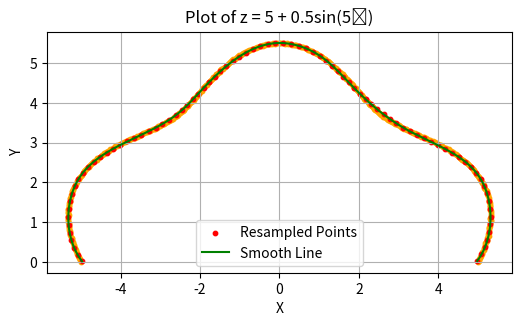

This chart was generated by the following Python code:
import numpy as np
import matplotlib.pyplot as plt
import numpy as np
import matplotlib.pyplot as plt
from scipy.interpolate import BSpline
from scipy import interpolate

class SplineFitting:
    def __init__(self, phi_range=(0, np.pi), num_points=500, noise_std=5/1000, degree=3):
        """
        Initialize the SplineFitting class.
        
        Args:
        - phi_range: The range of the angle phi for generating the curve (default is from 0 to pi).
        - num_points: Number of points to generate for the curve.
        - noise_std: Standard deviation of the noise (in meters).
        - degree: Degree of the B-spline (default is cubic, degree=3).
        """
        self.phi_range = phi_range
        self.num_points = num_points
        self.noise_std = noise_std
        self.degree = degree
        
        self.x = None
        self.y = None
        self.x_noisy = None
        self.y_noisy = None
    
    def generate_data(self):
        """Generate the data points using the polar equation."""
        # Define the range of phi from 0 to pi
        phi = np.linspace(self.phi_range[0], self.phi_range[1], self.num_points)

        # Polar equation z = 5 + 0.5 * sin(5 * phi)
        r = 5 + 0.5 * np.sin(5 * phi)

        # Convert polar coordinates to Cartesian coordinates
        self.x = r * np.cos(phi)
        self.y = r * np.sin(phi)

        # Add synthetic noise to the points
        self.x_noisy = self.x + np.random.normal(0, self.noise_std, size=self.x.shape)
        self.y_noisy = self.y + np.random.normal(0, self.noise_std, size=self.y.shape)
        
        # # Plot the result
        # plt.figure(figsize=(6, 6))
        # plt.plot(self.x, self.y, label=r'$z = 5 + 0.5 \sin(5\phi)$')
        # # plt.scatter(self.x, self.y, s=10, color='red')  # Add points
        # plt.scatter( self.x_noisy,  self.y_noisy, s=10, color='orange')  # Add synthetic noisy points
        # plt.title('Plot of z = 5 + 0.5sin(5ϕ)')
        # plt.xlabel('X')
        # plt.ylabel('Y')
        # plt.grid(True)
        # plt.gca().set_aspect('equal', adjustable='box')
        # plt.legend()
        # plt.show()
    
    def calculate_curve_length(self):
        """Calculate the total length of the curve using the Euclidean norm between consecutive points."""
        if self.x_noisy is None or self.y_noisy is None:
            raise ValueError("No data points available. Generate data first.")
        
        # points = np.column_stack([self.x_noisy, self.y_noisy])
        points = np.column_stack([self.x, self.y])
        distances = np.linalg.norm(np.diff(points, axis=0), axis=1)
        total_length = np.sum(distances)
        return total_length
      
def interpolate_track_new(points, n_points=None, s=0):
    # if len(points) <= 1:
    #     return points
    # order_k = min(3, len(points) - 1)
    order_k = 3
    tck = interpolate.splprep([points[:, 0], points[:, 1]], k=order_k, s=s)[0]
    if n_points is None: n_points = len(points)
    track = np.array(interpolate.splev(np.linspace(0, 1, n_points), tck)).T
    return track
    
def resample_track_points(points, seperation_distance=0.2, smoothing=0.2):
    # if points[0, 0] > points[-1, 0]:
    #     points = np.flip(points, axis=0)

    line_length = np.sum(np.linalg.norm(np.diff(points, axis=0), axis=1))
    n_pts = max(int(line_length / seperation_distance), 2)
    smooth_line = interpolate_track_new(points, None, smoothing)
    resampled_points = interpolate_track_new(smooth_line, n_pts, 0)
    resampled_points_lenght = np.sum(np.linalg.norm(np.diff(resampled_points, axis=0), axis=1))

    return resampled_points, smooth_line, line_length, resampled_points_lenght

# Example usage:
spline_fitter = SplineFitting()
spline_fitter.generate_data()  # Generate the data
points = np.column_stack([spline_fitter.x_noisy, spline_fitter.y_noisy])
resampled_points, smooth_line, line_lenght, resampled_lenght = resample_track_points(points, seperation_distance=0.2, smoothing=0.2)


# Calculate and print the total length of the curve
total_length = spline_fitter.calculate_curve_length()
print("Total length of the curve:", total_length)

print("Line Length:", line_lenght)
print("Resampled Line Length:", resampled_lenght)

# Plot the result
plt.figure(figsize=(6, 6))
# plt.plot(spline_fitter.x, spline_fitter.y, label=r'$z = 5 + 0.5 \sin(5\phi)$')
plt.scatter(spline_fitter.x_noisy, spline_fitter.y_noisy, s=10, color='orange')  # Add synthetic noisy points
plt.scatter(resampled_points[:, 0], resampled_points[:, 1], label='Resampled Points', s=10 ,color='red')
plt.plot(smooth_line[:, 0], smooth_line[:, 1], label='Smooth Line', color='green')
plt.title('Plot of z = 5 + 0.5sin(5ϕ)')
plt.xlabel('X')
plt.ylabel('Y')
plt.grid(True)
plt.gca().set_aspect('equal', adjustable='box')
plt.legend()
plt.show()


